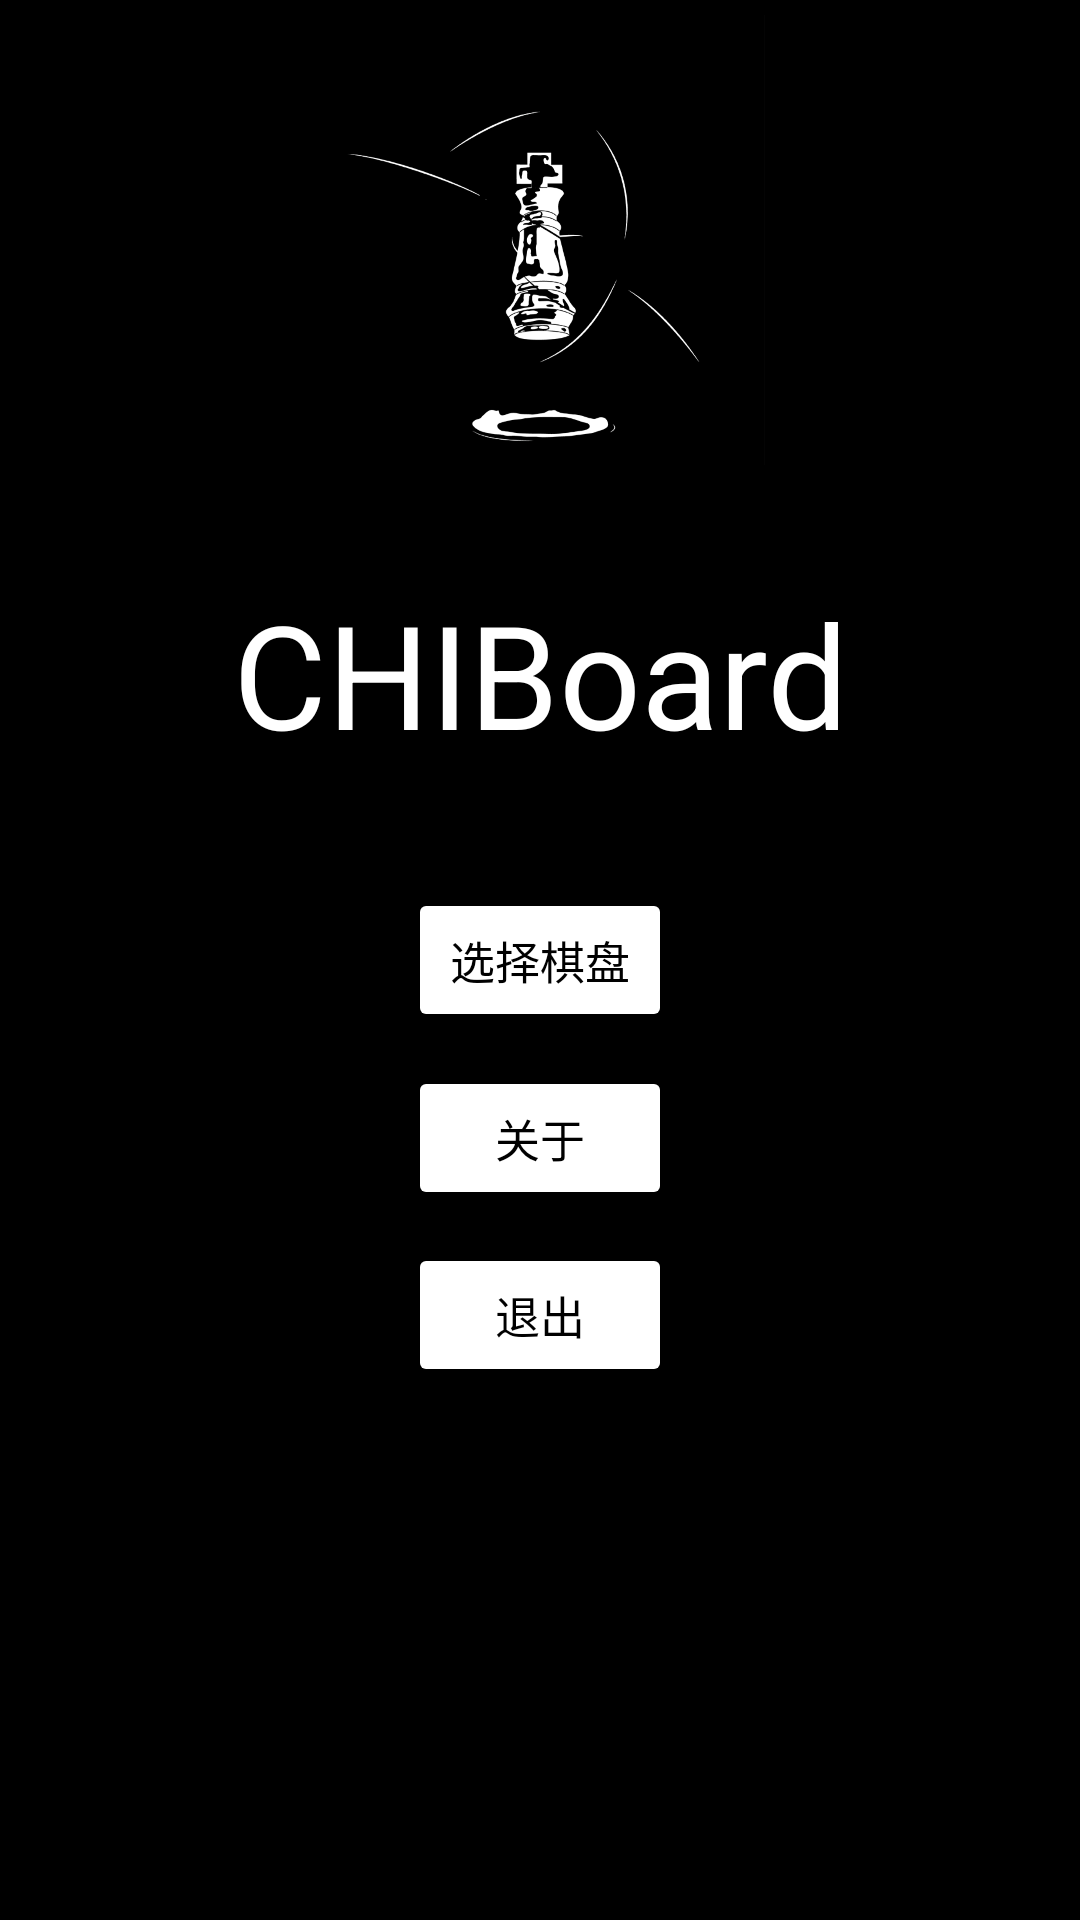

Layout XML and referenced resources for this Android screen:
<!-- AndroidManifest.xml: application theme Theme.Twentysixthapril -->
<!-- res/layout/activity_main.xml -->
<?xml version="1.0" encoding="utf-8"?>
<androidx.constraintlayout.widget.ConstraintLayout xmlns:android="http://schemas.android.com/apk/res/android"
    xmlns:app="http://schemas.android.com/apk/res-auto"
    xmlns:tools="http://schemas.android.com/tools"
    android:layout_width="match_parent"
    android:layout_height="match_parent"
    android:background="@color/black"
    tools:context=".MainActivity">

    <ImageView
        android:id="@+id/img_main_page"
        android:layout_width="wrap_content"
        android:layout_height="0dp"
        android:scaleType="fitCenter"
        android:src="@drawable/main_page"
        app:layout_constraintBottom_toBottomOf="parent"
        app:layout_constraintHeight_percent="0.25"
        app:layout_constraintHorizontal_bias="0"
        app:layout_constraintLeft_toLeftOf="parent"
        app:layout_constraintRight_toRightOf="parent"
        app:layout_constraintTop_toTopOf="parent"
        app:layout_constraintVertical_bias="0" />

    <TextView
        android:layout_width="wrap_content"
        android:layout_height="wrap_content"
        android:layout_gravity="center_horizontal"
        android:layout_marginTop="20dp"
        android:text="@string/tv_page_main"
        android:textColor="@color/white"
        android:textSize="48sp"
        app:layout_constraintBottom_toBottomOf="parent"
        app:layout_constraintHorizontal_bias="0.5"
        app:layout_constraintLeft_toLeftOf="parent"
        app:layout_constraintRight_toRightOf="parent"
        app:layout_constraintTop_toTopOf="parent"
        app:layout_constraintVertical_bias="0.31" />

    <Button
        android:onClick="goToChooseActivity"
        android:layout_width="wrap_content"
        android:layout_height="wrap_content"
        android:layout_gravity="center_horizontal"
        android:text="选择棋盘"
        android:textColor="@color/black"
        android:textSize="15sp"
        app:backgroundTint="@color/white"
        app:layout_constraintBottom_toBottomOf="parent"
        app:layout_constraintHorizontal_bias="0.5"
        app:layout_constraintLeft_toLeftOf="parent"
        app:layout_constraintRight_toRightOf="parent"
        app:layout_constraintTop_toTopOf="parent"
        app:layout_constraintVertical_bias="0.5" />

    <Button
        android:onClick="goToAboutActivity"
        android:layout_width="wrap_content"
        android:layout_height="wrap_content"
        android:layout_gravity="center_horizontal"
        android:text="关于"
        android:textColor="@color/black"
        android:textSize="15sp"
        app:backgroundTint="@color/white"
        app:layout_constraintBottom_toBottomOf="parent"
        app:layout_constraintHorizontal_bias="0.5"
        app:layout_constraintLeft_toLeftOf="parent"
        app:layout_constraintRight_toRightOf="parent"
        app:layout_constraintTop_toTopOf="parent"
        app:layout_constraintVertical_bias="0.6" />

    <Button
        android:onClick="exitApp"
        android:layout_width="wrap_content"
        android:layout_height="wrap_content"
        android:layout_gravity="center_horizontal"
        android:text="退出"
        android:textColor="@color/black"
        android:textSize="15sp"
        app:backgroundTint="@color/white"
        app:layout_constraintBottom_toBottomOf="parent"
        app:layout_constraintHorizontal_bias="0.5"
        app:layout_constraintLeft_toLeftOf="parent"
        app:layout_constraintRight_toRightOf="parent"
        app:layout_constraintTop_toTopOf="parent"
        app:layout_constraintVertical_bias="0.7" />

</androidx.constraintlayout.widget.ConstraintLayout>
<!-- resources referenced by this layout -->
<resources>
  <!-- drawable main_page: png bitmap (drawable-v24, 299627 bytes) -->
  <string name="tv_page_main">CHIBoard</string>
  <style name="Theme.Twentysixthapril" parent="Theme.MaterialComponents.DayNight.DarkActionBar">
          
          <item name="colorPrimary">@color/purple_500</item>
          <item name="colorPrimaryVariant">@color/purple_700</item>
          <item name="colorOnPrimary">@color/white</item>
          
          <item name="colorSecondary">@color/teal_200</item>
          <item name="colorSecondaryVariant">@color/teal_700</item>
          <item name="colorOnSecondary">@color/black</item>
          
          <item name="android:statusBarColor" tools:targetApi="l">?attr/colorPrimaryVariant</item>
          
      </style>
  <!-- not gathered from this repository: default colours our renderer supplied (Android Studio template values) -->
  <color name="purple_500">#FF6200EE</color>
  <color name="purple_700">#FF3700B3</color>
  <color name="teal_200">#FF03DAC5</color>
  <color name="teal_700">#FF018786</color>
  <color name="black">#FF000000</color>
  <color name="white">#FFFFFFFF</color>
</resources>
